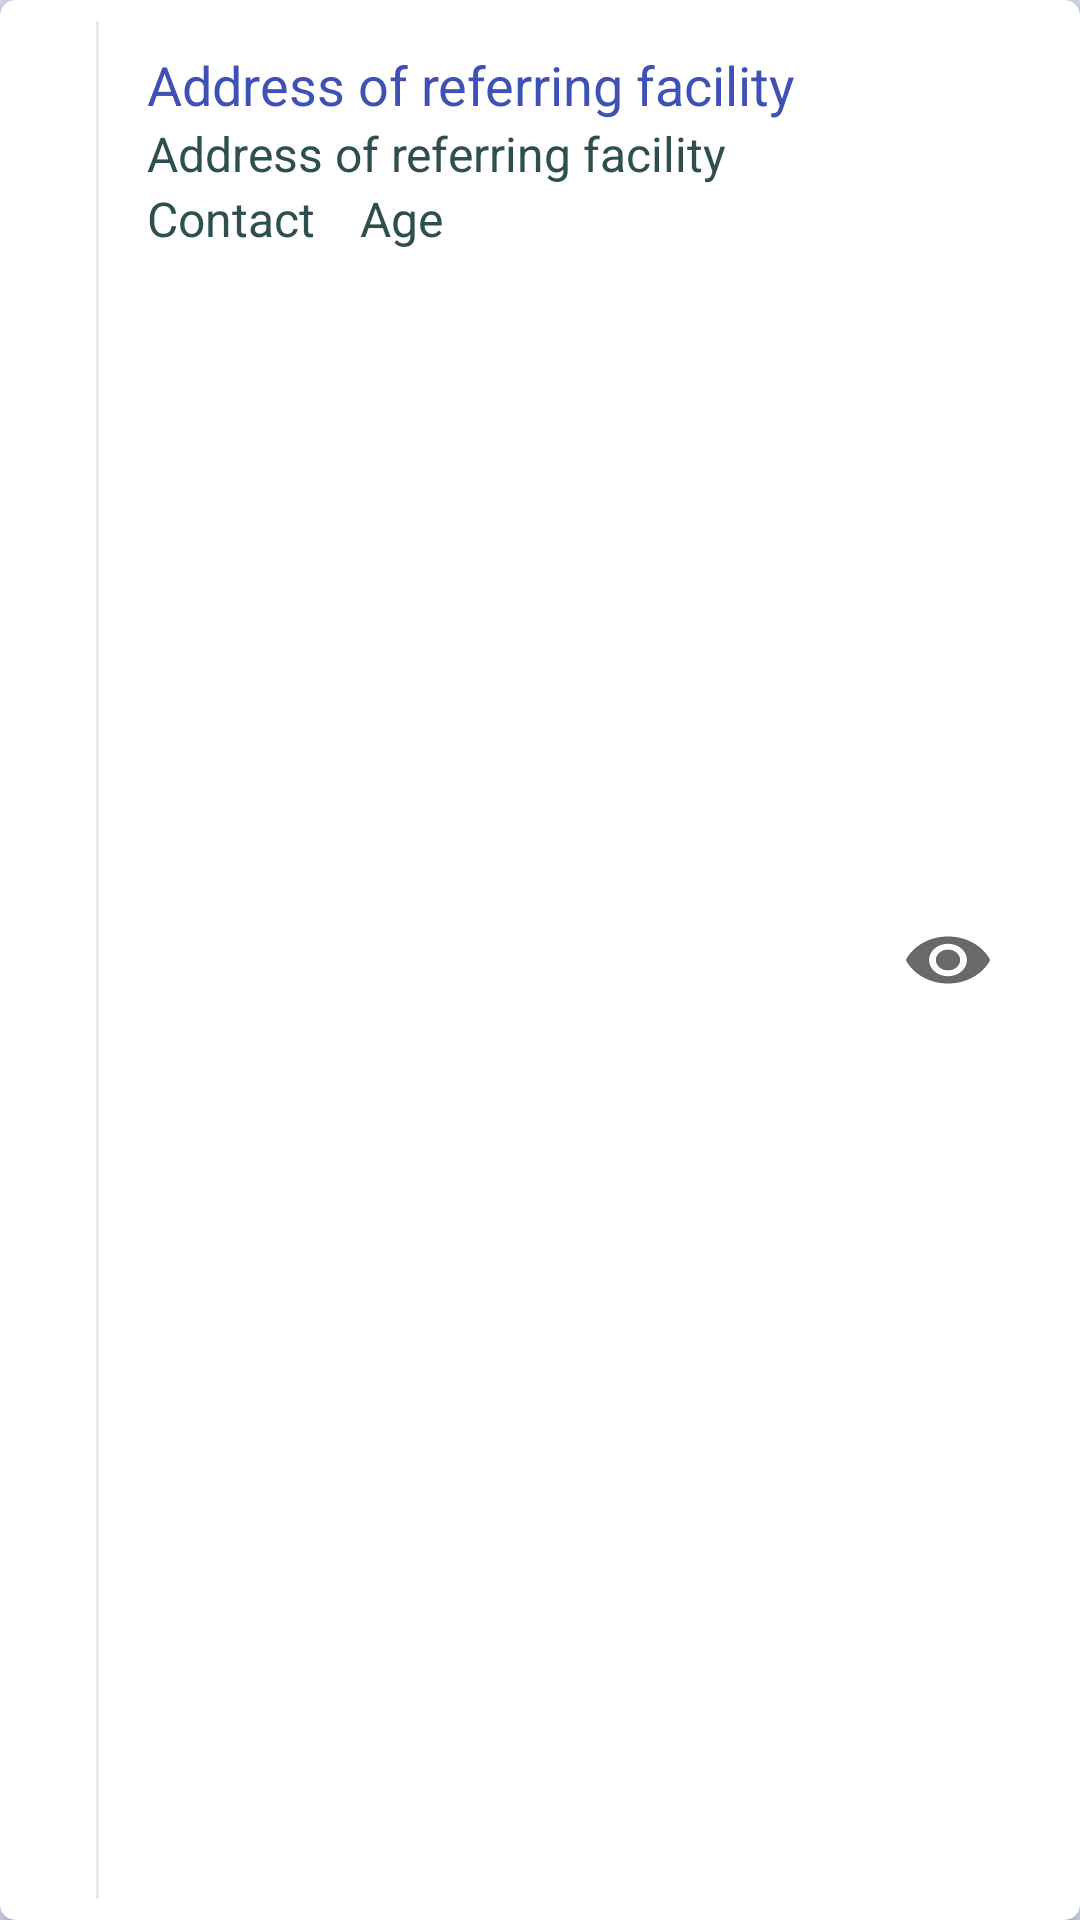

The Android layout XML behind this screen, and the referenced resources:
<!-- AndroidManifest.xml: application theme AppTheme -->
<!-- res/layout/patient_view.xml -->
<android.support.v7.widget.CardView xmlns:android="http://schemas.android.com/apk/res/android"
    xmlns:app="http://schemas.android.com/apk/res-auto"
    android:layout_width="match_parent"
    android:layout_height="wrap_content"
    app:cardCornerRadius="@dimen/card_radius"
    android:layout_margin="5dp"
    app:elevation="@dimen/card_elevation">

    <RelativeLayout
        android:id="@+id/rlMain"
        android:layout_width="match_parent"
        android:layout_height="wrap_content"
        android:background="?android:selectableItemBackground"
        android:clickable="true"
        android:gravity="center_vertical"
        android:orientation="horizontal"
        app:titleTextColor="@color/White">

        <ImageView
            android:id="@+id/ivGender"
            android:layout_width="wrap_content"
            android:layout_height="wrap_content"
            android:layout_centerVertical="true"
            android:padding="@dimen/activity_horizontal_margin"
            android:clickable="false"
            app:srcCompat="@drawable/male_icon" />



        <LinearLayout
            android:id="@+id/llBio"
            android:layout_width="match_parent"
            android:layout_height="wrap_content"
            android:padding="@dimen/activity_horizontal_margin"
            android:layout_toRightOf="@+id/separator"
            android:clickable="false"
            android:orientation="vertical">

            <TextView
                android:id="@+id/tvPatientId"
                style="@style/title"
                android:layout_width="match_parent"
                android:layout_height="wrap_content"
                android:clickable="false"
                android:text="@string/address_of_facility"
                android:textSize="18sp"
                android:textStyle="normal" />

            <TextView
                android:id="@+id/tvPatientName"
                style="@style/question_answer"
                android:layout_width="match_parent"
                android:layout_height="wrap_content"
                android:clickable="false"
                android:text="@string/address_of_facility"
                android:textSize="16sp" />

            <LinearLayout
                android:layout_width="match_parent"
                android:layout_height="wrap_content"
                android:clickable="false"
                android:orientation="horizontal">

                <TextView
                    android:id="@+id/tvContact"
                    style="@style/question_answer"
                    android:layout_width="wrap_content"
                    android:layout_height="wrap_content"
                    android:clickable="false"
                    android:text="Contact"
                    android:textSize="16sp" />

                <TextView
                    android:id="@+id/tvAge"
                    style="@style/question_answer"
                    android:layout_width="match_parent"
                    android:layout_height="wrap_content"
                    android:layout_marginLeft="15dp"
                    android:clickable="false"
                    android:text="Age"
                    android:textSize="16sp" />
            </LinearLayout>

        </LinearLayout>

        <view
            android:id="@+id/separator"
            android:layout_centerVertical="true"
            style="@style/vertical_separator"
            class="android.widget.TextView"
            android:layout_toRightOf="@+id/ivGender" />
    </RelativeLayout>

    <ImageView
        android:id="@+id/ivView"
        style="@style/title"
        android:layout_width="wrap_content"
        android:layout_height="match_parent"
        android:layout_gravity="end"
        android:background="?android:attr/selectableItemBackground"
        android:gravity="end"
        android:paddingEnd="30dp"
        android:paddingStart="10dp"
        app:srcCompat="@drawable/ic_view" />
</android.support.v7.widget.CardView>
<!-- resources referenced by this layout -->
<resources>
  <color name="White">#FFFFFF</color>
  <dimen name="activity_horizontal_margin">16dp</dimen>
  <dimen name="card_elevation">2dp</dimen>
  <dimen name="card_radius">5dp</dimen>
  <!-- drawable ic_view (drawable) -->
  <vector android:height="24dp" android:viewportHeight="932.15"
      android:viewportWidth="932.15" android:width="28dp" xmlns:android="http://schemas.android.com/apk/res/android">
      <path android:fillColor="@color/DimGray" android:pathData="M466.1,161.5c-205.6,0 -382.8,121.2 -464.2,296.1c-2.5,5.3 -2.5,11.5 0,16.9c81.4,174.9 258.6,296.1 464.2,296.1s382.8,-121.2 464.2,-296.1c2.5,-5.3 2.5,-11.5 0,-16.9C848.9,282.7 671.7,161.5 466.1,161.5zM466.1,676.2c-116.1,0 -210.1,-94.1 -210.1,-210.1c0,-116.1 94.1,-210.1 210.1,-210.1c116.1,0 210.1,94.1 210.1,210.1S582.1,676.2 466.1,676.2z"/>
      <path android:fillColor="@color/DimGray" android:pathData="M466.1,466m-134.5,0a134.5,134.5 0,1 1,269 0a134.5,134.5 0,1 1,-269 0"/>
  </vector>
  <string name="address_of_facility">Address of referring facility</string>
  <style name="question_answer" parent="AppTheme">
          <item name="android:textColor">@color/DarkSlateGray</item>
          <item name="android:textSize">20sp</item>
          <item name="android:layout_gravity">center_vertical</item>
      </style>
  <style name="title" parent="question_answer">
          <item name="android:textColor">@color/colorPrimary</item>
          <item name="android:shadowRadius">5</item>
          <item name="android:textStyle">bold</item>
      </style>
  <style name="vertical_separator">
          <item name="android:layout_marginTop">7dp</item>
          <item name="android:layout_marginBottom">7dp</item>
          <item name="android:padding">10dp</item>
          <item name="android:layout_width">1dp</item>
          <item name="android:layout_height">match_parent</item>
          <item name="android:background">@color/WhiteSeparator</item>
      </style>
  <style name="AppTheme" parent="AppBaseTheme">
          <item name="popupMenuStyle">@style/Widget.AppCompat.Light.PopupMenu.Overflow</item>
      </style>
  <color name="DimGray">#696969</color>
  <color name="DarkSlateGray">#2F4F4F</color>
  <color name="colorPrimary">#3F51B5</color>
  <color name="WhiteSeparator">#ececec</color>
  <style name="AppBaseTheme" parent="Theme.AppCompat.Light.NoActionBar">
          <item name="colorPrimary">@color/colorPrimary</item>
          <item name="colorPrimaryDark">@color/colorPrimaryDark</item>
          <item name="colorAccent">@color/colorAccent</item>
  
          <item name="android:windowBackground">@color/colorPrimaryTint</item>
  
          
  
          <item name="colorButtonNormal">@color/colorPrimaryDark</item>
      </style>
  <color name="colorPrimaryDark">#303F9F</color>
  <color name="colorAccent">#f36f21</color>
  <color name="colorPrimaryTint">#daddf2</color>
</resources>
